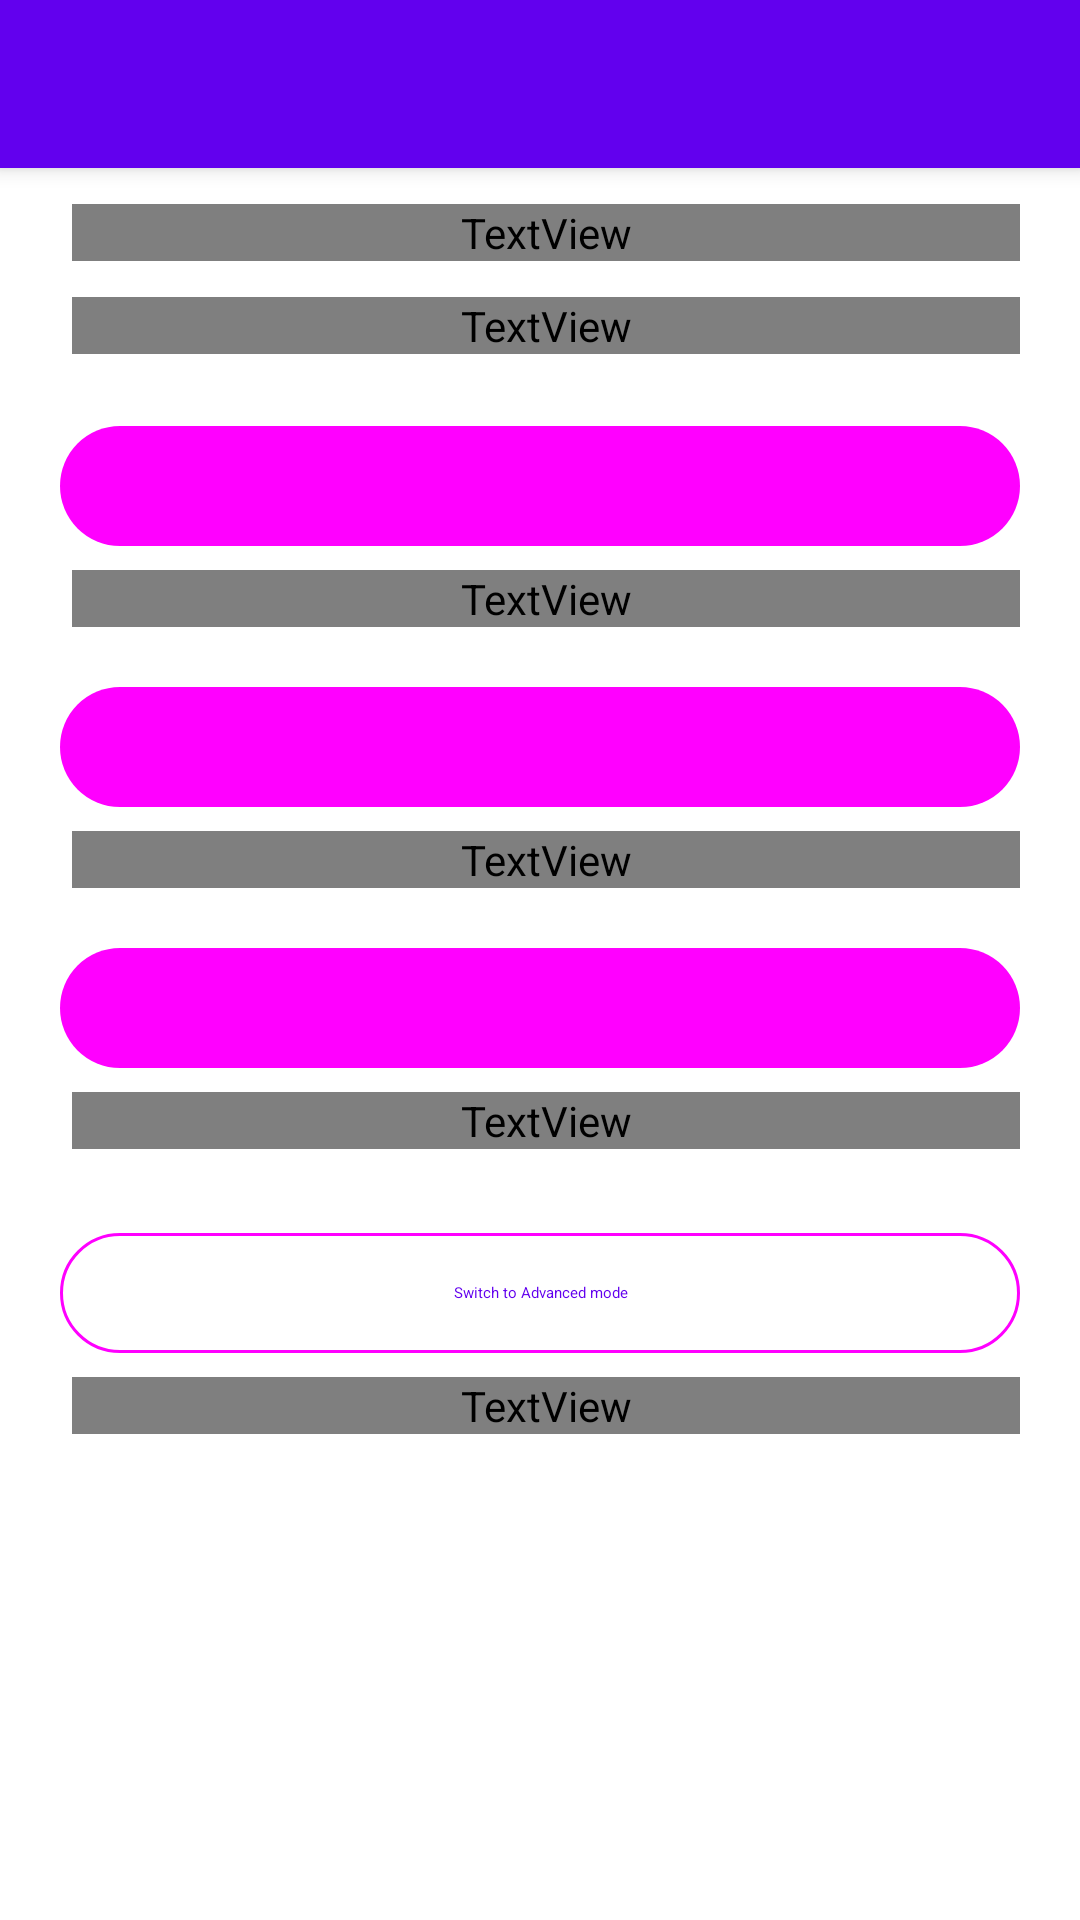

Here is an Android app screen rendered from its layout file. Give the layout XML and the strings, colors and styles it references.
<!-- AndroidManifest.xml: activity theme AppTheme.NoActionBar -->
<!-- res/layout/activity_simple_settings.xml -->
<?xml version="1.0" encoding="utf-8"?>
<androidx.coordinatorlayout.widget.CoordinatorLayout xmlns:android="http://schemas.android.com/apk/res/android"
    xmlns:app="http://schemas.android.com/apk/res-auto"
    android:layout_width="match_parent"
    android:layout_height="match_parent">

    <com.google.android.material.appbar.AppBarLayout
        android:layout_width="match_parent"
        android:layout_height="wrap_content">
        <com.google.android.material.appbar.MaterialToolbar
            android:id="@+id/simple_settings_toolbar"
            android:layout_width="match_parent"
            android:layout_height="?attr/actionBarSize"
            android:title="@string/simple_settings_title" />
    </com.google.android.material.appbar.AppBarLayout>

    <androidx.core.widget.NestedScrollView
        android:layout_width="match_parent"
        android:layout_height="match_parent"
        app:layout_behavior="@string/appbar_scrolling_view_behavior">

        <LinearLayout
            android:layout_width="match_parent"
            android:layout_height="wrap_content"
            android:orientation="vertical"
            android:paddingHorizontal="20dp"
            android:paddingVertical="12dp">

            <com.google.android.material.materialswitch.MaterialSwitch
                android:id="@+id/simple_auto_backup"
                android:layout_width="match_parent"
                android:layout_height="wrap_content"
                android:minHeight="56dp"
                android:text="@string/simple_auto_backup" />

            <TextView
                android:layout_width="match_parent"
                android:layout_height="wrap_content"
                android:layout_marginStart="4dp"
                android:layout_marginBottom="12dp"
                android:text="@string/simple_auto_backup_summary"
                android:textAppearance="?attr/textAppearanceBodySmall"
                android:textColor="?attr/colorOnSurfaceVariant" />

            <com.google.android.material.materialswitch.MaterialSwitch
                android:id="@+id/simple_wifi_only"
                android:layout_width="match_parent"
                android:layout_height="wrap_content"
                android:minHeight="56dp"
                android:text="@string/simple_wifi_only" />

            <TextView
                android:layout_width="match_parent"
                android:layout_height="wrap_content"
                android:layout_marginStart="4dp"
                android:layout_marginBottom="20dp"
                android:text="@string/simple_wifi_only_summary"
                android:textAppearance="?attr/textAppearanceBodySmall"
                android:textColor="?attr/colorOnSurfaceVariant" />

            <com.google.android.material.button.MaterialButton
                android:id="@+id/simple_edit_categories"
                style="@style/Widget.Courier.Button.Tonal"
                android:layout_width="match_parent"
                android:layout_height="wrap_content"
                android:gravity="start|center_vertical"
                android:text="@string/simple_edit_categories"
                app:icon="@drawable/ic_folder" />

            <TextView
                android:layout_width="match_parent"
                android:layout_height="wrap_content"
                android:layout_marginStart="4dp"
                android:layout_marginTop="4dp"
                android:layout_marginBottom="16dp"
                android:text="@string/simple_edit_categories_summary"
                android:textAppearance="?attr/textAppearanceBodySmall"
                android:textColor="?attr/colorOnSurfaceVariant" />

            <com.google.android.material.button.MaterialButton
                android:id="@+id/simple_storage"
                style="@style/Widget.Courier.Button.Tonal"
                android:layout_width="match_parent"
                android:layout_height="wrap_content"
                android:gravity="start|center_vertical"
                android:text="@string/simple_storage_account"
                app:icon="@drawable/ic_cloud" />

            <TextView
                android:id="@+id/simple_storage_summary"
                android:layout_width="match_parent"
                android:layout_height="wrap_content"
                android:layout_marginStart="4dp"
                android:layout_marginTop="4dp"
                android:layout_marginBottom="16dp"
                android:text="@string/simple_storage_account_summary"
                android:textAppearance="?attr/textAppearanceBodySmall"
                android:textColor="?attr/colorOnSurfaceVariant" />

            <com.google.android.material.button.MaterialButton
                android:id="@+id/simple_restore"
                style="@style/Widget.Courier.Button.Tonal"
                android:layout_width="match_parent"
                android:layout_height="wrap_content"
                android:gravity="start|center_vertical"
                android:text="@string/simple_restore"
                app:icon="@drawable/ic_refresh" />

            <TextView
                android:layout_width="match_parent"
                android:layout_height="wrap_content"
                android:layout_marginStart="4dp"
                android:layout_marginTop="4dp"
                android:layout_marginBottom="24dp"
                android:text="@string/simple_restore_summary"
                android:textAppearance="?attr/textAppearanceBodySmall"
                android:textColor="?attr/colorOnSurfaceVariant" />

            <com.google.android.material.button.MaterialButton
                android:id="@+id/simple_advanced"
                style="@style/Widget.Courier.Button.Outlined"
                android:layout_width="match_parent"
                android:layout_height="wrap_content"
                android:text="@string/simple_advanced_mode"
                app:icon="@drawable/ic_settings" />

            <TextView
                android:layout_width="match_parent"
                android:layout_height="wrap_content"
                android:layout_marginStart="4dp"
                android:layout_marginTop="4dp"
                android:layout_marginBottom="24dp"
                android:text="@string/simple_advanced_mode_summary"
                android:textAppearance="?attr/textAppearanceBodySmall"
                android:textColor="?attr/colorOnSurfaceVariant" />
        </LinearLayout>
    </androidx.core.widget.NestedScrollView>
</androidx.coordinatorlayout.widget.CoordinatorLayout>
<!-- resources referenced by this layout -->
<resources>
  <string name="simple_advanced_mode">Switch to Advanced mode</string>
  <string name="simple_advanced_mode_summary">Open the complete technical interface</string>
  <string name="simple_auto_backup">Automatic nightly backup</string>
  <string name="simple_auto_backup_summary">Runs at 2:00 AM while charging</string>
  <string name="simple_edit_categories">Folders to protect</string>
  <string name="simple_edit_categories_summary">Add or remove backup categories</string>
  <string name="simple_restore">Restore files</string>
  <string name="simple_restore_summary">Copy protected files back to this phone</string>
  <string name="simple_settings_title">Backup settings</string>
  <string name="simple_storage_account">Storage connection</string>
  <string name="simple_storage_account_summary">Change the NAS, share, or account</string>
  <string name="simple_wifi_only">Wi-Fi only</string>
  <string name="simple_wifi_only_summary">Never transfer backup data over metered networks</string>
  <style name="Widget.Courier.Button.Outlined" parent="Widget.Material3.Button.OutlinedButton" />
  <style name="Widget.Courier.Button.Tonal" parent="Widget.Material3.Button.TonalButton">
          <item name="android:paddingTop">14dp</item>
          <item name="android:paddingBottom">14dp</item>
      </style>
  <style name="AppTheme.NoActionBar" parent="AppTheme">
          <item name="windowActionBar">false</item>
          <item name="windowNoTitle">true</item>
          <item name="android:navigationBarColor">?attr/android:colorBackground</item>
      </style>
</resources>
